Run: headless pygame with SDL's dummy video driver; simulated clock (each Clock.tick advances the game by its frame time, no real sleeping); random seed 0; keys injected as events and as key.get_pressed() state; no mouse input; restart key C tapped at the start of phases 3 and 4.
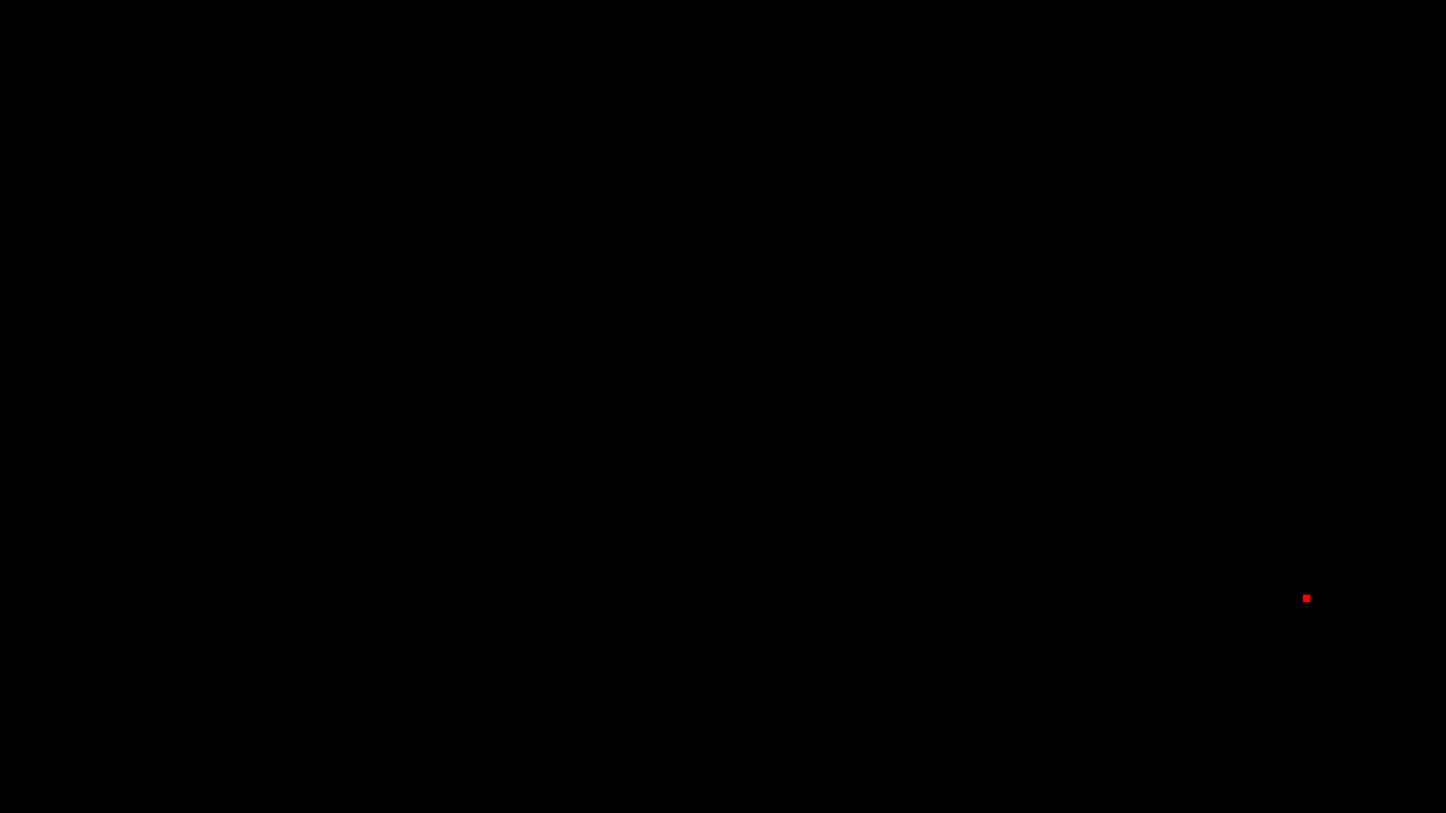
Frame 1 of 4 · flips 1–60 · no input
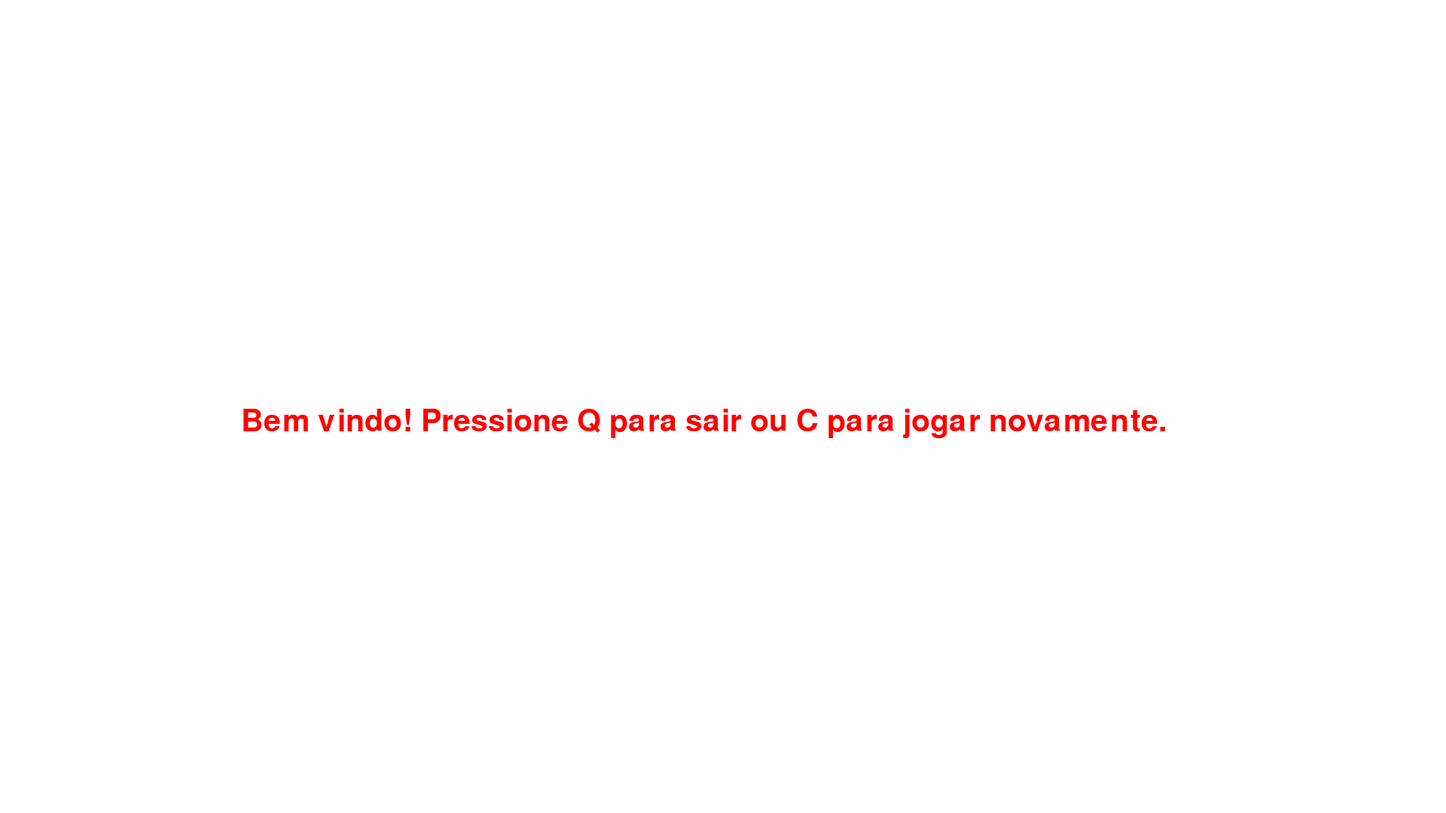
Frame 2 of 4 · flips 61–180 · tapped SPACE, RETURN · held RIGHT (→), D
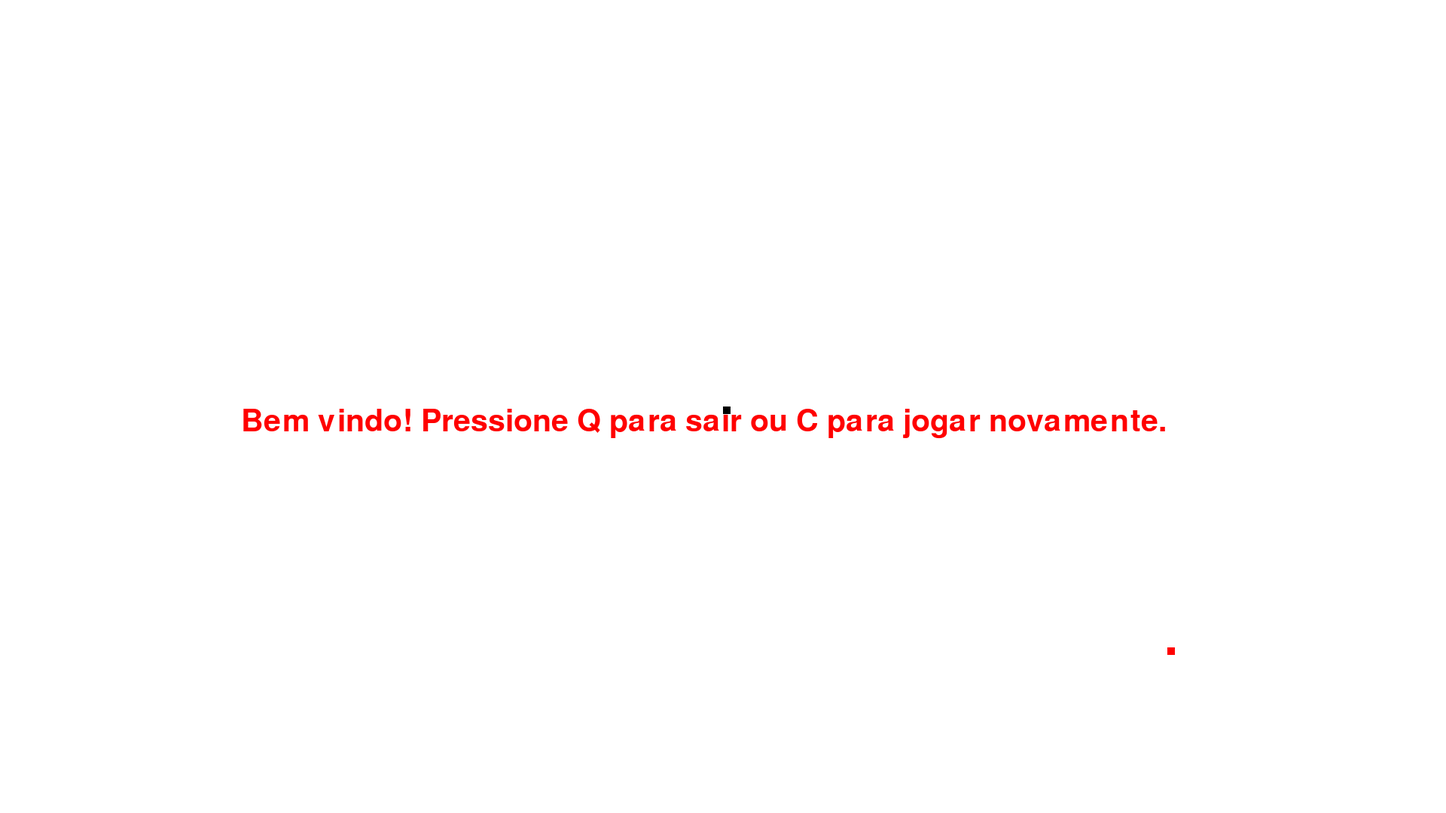
Frame 3 of 4 · flips 181–300 · tapped C · held DOWN (↓), S
Frame 4 of 4 · flips 301–420 · tapped C · held LEFT (←), A, UP (↑), W · screen same as frame 2, image omitted

The pygame program that drew these frames:

import pygame
import random

# Definindo as dimensões da tela
largura = 1920
altura = 1080

# Definindo as cores
branco = (255, 255, 255)
preto = (0, 0, 0)
vermelho = (255, 0, 0)

# Inicializando o Pygame
pygame.init()

# Criando a tela
tela = pygame.display.set_mode((largura, altura))
pygame.display.set_caption("Jogo da Cobrinha")

# Definindo o relógio
clock = pygame.time.Clock()

# Definindo a fonte para o texto
fonte = pygame.font.SysFont(None, 60)

# Função para desenhar o texto na tela
def texto(msg, cor):
    texto = fonte.render(msg, True, cor)
    tela.blit(texto, [largura/6, altura/2])

# Função para desenhar a cobrinha
def cobrinha(cor, lista_cobra, tamanho):
    for x,y in lista_cobra:
        pygame.draw.rect(tela, cor, [x,y,tamanho,tamanho])

# Função principal do jogo
def jogo():
    # Definindo as variáveis iniciais
    game_over = False
    game_close = False

    # Definindo a posição inicial da cobrinha
    x_cobra = largura/2
    y_cobra = altura/2

    # Definindo as mudanças iniciais de posição da cobrinha
    x_mudar = 0       
    y_mudar = 0

    # Definindo o tamanho da cobrinha
    tamanho_cobra = 10

    # Gerando a posição aleatória da maçã
    x_maca = round(random.randrange(0, largura - tamanho_cobra) / 10.0) * 10.0
    y_maca = round(random.randrange(0, altura - tamanho_cobra) / 10.0) * 10.0

    # Inicializando a lista da cobrinha
    lista_cobra = []
    comprimento_cobra = 1

    # Loop principal do jogo
    while not game_over:

        # Loop caso o jogador perca
        while game_close == True:
            tela.fill(branco)
            texto("Bem vindo! Pressione Q para sair ou C para jogar novamente.", vermelho)
            pygame.display.update()

            # Verificando as teclas pressionadas
            for event in pygame.event.get():
                if event.type == pygame.KEYDOWN:
                    if event.key == pygame.K_q:
                        game_over = True
                        game_close = False
                    if event.key == pygame.K_c:
                        jogo()

        # Loop para verificar os eventos do jogo
        for event in pygame.event.get():
            if event.type == pygame.QUIT:
                game_over = True
            if event.type == pygame.KEYDOWN:
                if event.key == pygame.K_LEFT:
                    x_mudar = -tamanho_cobra
                    y_mudar = 0
                elif event.key == pygame.K_RIGHT:
                    x_mudar = tamanho_cobra
                    y_mudar = 0
                elif event.key == pygame.K_UP:
                    y_mudar = -tamanho_cobra
                    x_mudar = 0
                elif event.key == pygame.K_DOWN:
                    y_mudar = tamanho_cobra

        # Verificando se a cobrinha bateu nas bordas da tela
        if x_cobra >= largura or x_cobra < 0 or y_cobra >= altura or y_cobra < 0:
            game_close = True

        # Movimentando a cobrinha
        x_cobra += x_mudar
        y_cobra += y_mudar

        # Desenhando a maçã
        pygame.draw.rect(tela, vermelho, [x_maca, y_maca, tamanho_cobra, tamanho_cobra])

        # Adicionando a cabeça da cobrinha na lista
        cabeca_cobra = []
        cabeca_cobra.append(x_cobra)
        cabeca_cobra.append(y_cobra)
        lista_cobra.append(cabeca_cobra)

        # Removendo a cauda da cobrinha caso ela fique muito grande
        if len(lista_cobra) > comprimento_cobra:
            del lista_cobra[0]

        # Verificando se a cobrinha bateu em seu próprio corpo
        for segmento in lista_cobra[:-1]:
            if segmento == cabeca_cobra:
                game_close = True

        # Desenhando a cobrinha na tela
        cobrinha(preto, lista_cobra, tamanho_cobra)

        # Atualizando a tela
        pygame.display.update()

        # Verificando se a cobrinha comeu a maçã
        if x_cobra == x_maca and y_cobra == y_maca:
            x_maca = round(random.randrange(0, largura - tamanho_cobra) / 10.0) * 10.0
            y_maca = round(random.randrange(0, altura - tamanho_cobra) / 10.0) * 10.0
            comprimento_cobra += 1

        # Definindo a velocidade do jogo
        clock.tick(15)

    # Finalizando o Pygame
    pygame.quit()

# Chamando a função principal do jogo
jogo()
